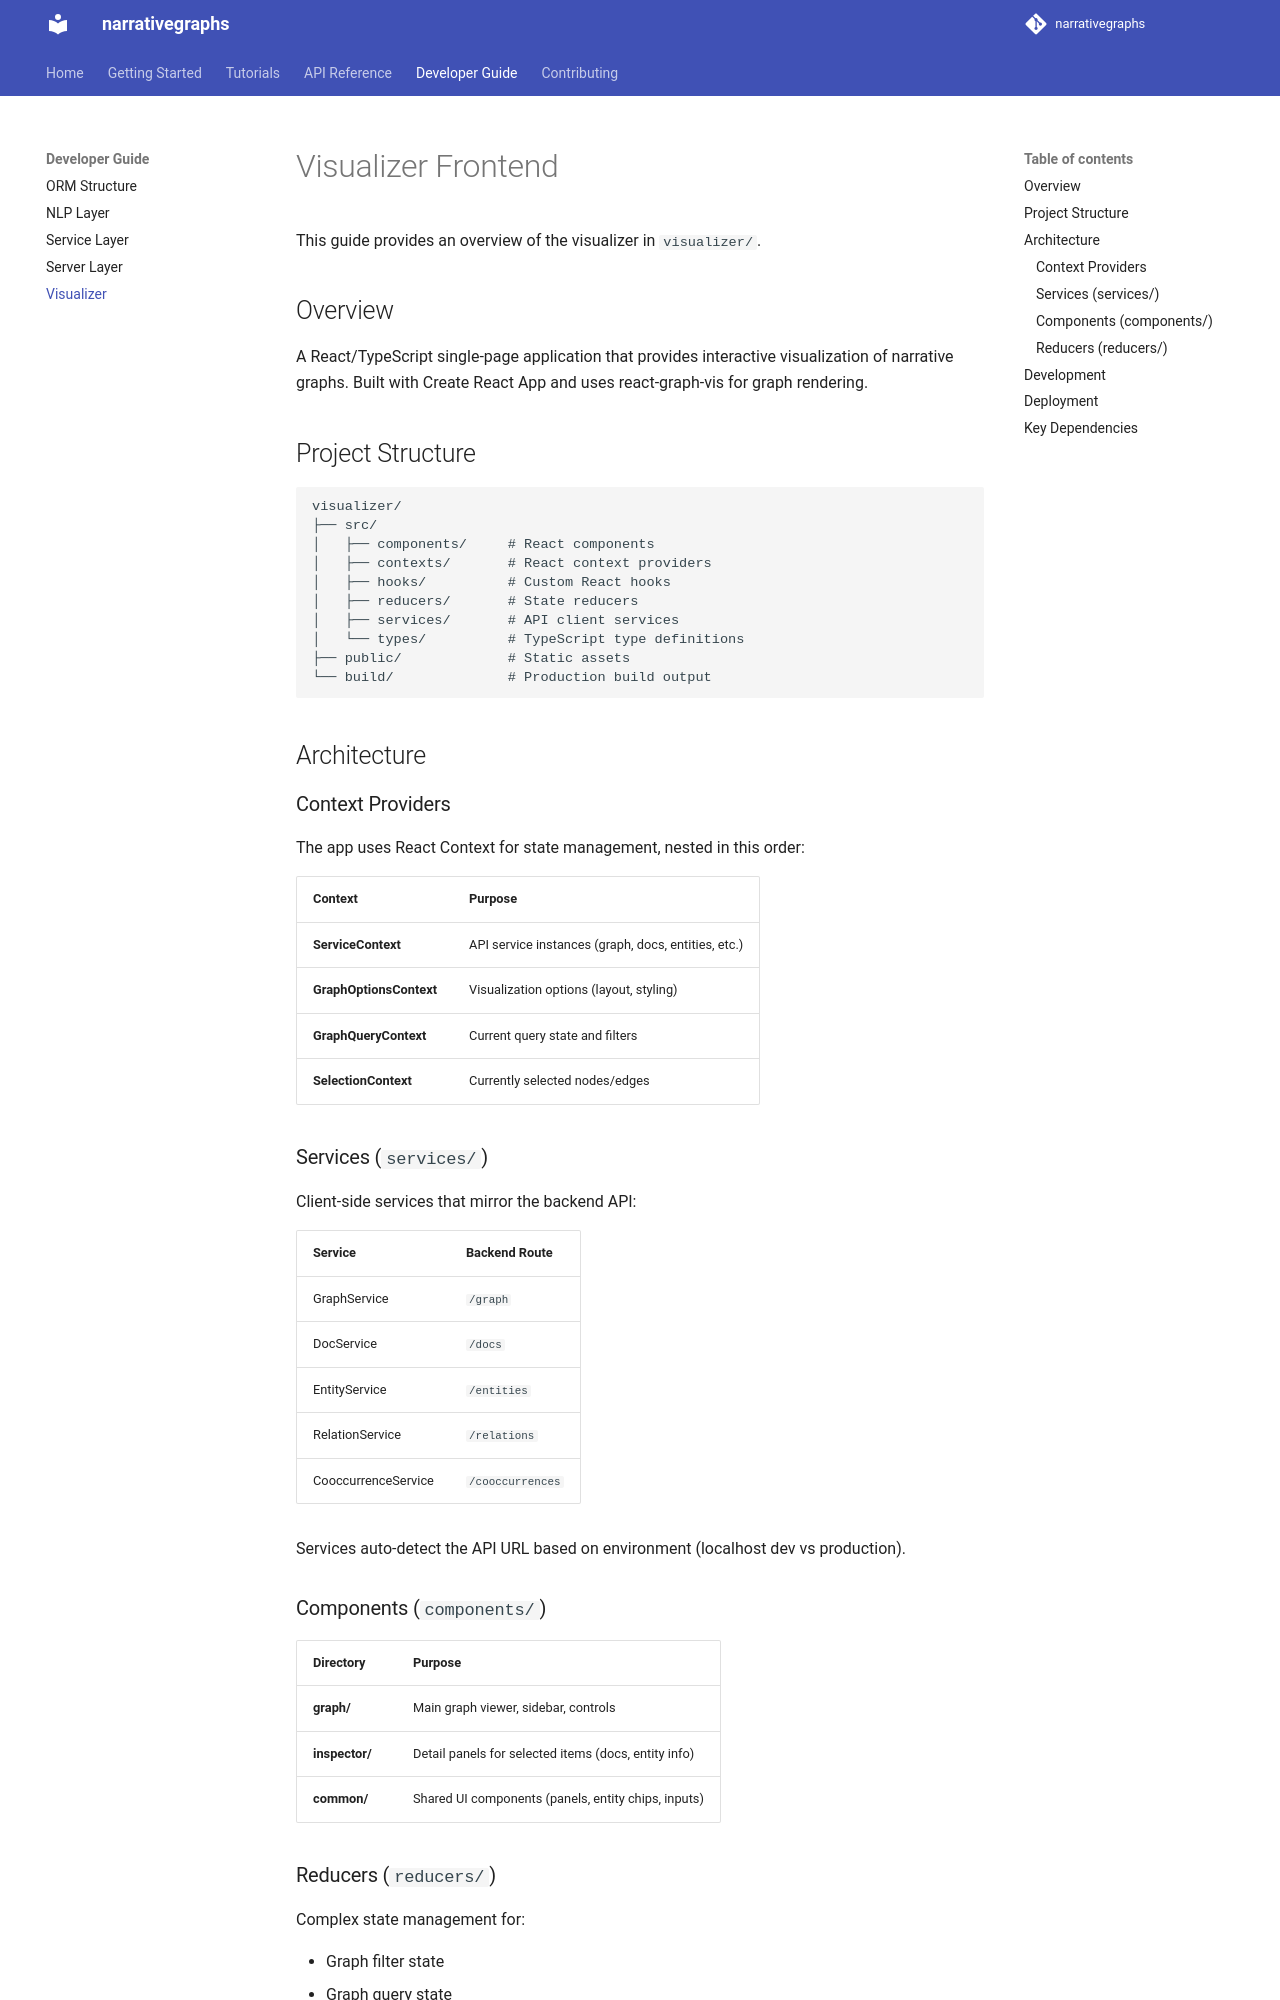

repository: KasperFyhn/narrativegraphs · page: developer/visualizer/index.html · generator: mkdocs

# Visualizer Frontend

This guide provides an overview of the visualizer in `visualizer/`.

## Overview

A React/TypeScript single-page application that provides interactive visualization of narrative graphs. Built with Create React App and uses react-graph-vis for graph rendering.

## Project Structure

```
visualizer/
├── src/
│   ├── components/     # React components
│   ├── contexts/       # React context providers
│   ├── hooks/          # Custom React hooks
│   ├── reducers/       # State reducers
│   ├── services/       # API client services
│   └── types/          # TypeScript type definitions
├── public/             # Static assets
└── build/              # Production build output
```

## Architecture

### Context Providers

The app uses React Context for state management, nested in this order:

| Context                 | Purpose                                             |
| ----------------------- | --------------------------------------------------- |
| **ServiceContext**      | API service instances (graph, docs, entities, etc.) |
| **GraphOptionsContext** | Visualization options (layout, styling)             |
| **GraphQueryContext**   | Current query state and filters                     |
| **SelectionContext**    | Currently selected nodes/edges                      |

### Services (`services/`)

Client-side services that mirror the backend API:

| Service             | Backend Route    |
| ------------------- | ---------------- |
| GraphService        | `/graph`         |
| DocService          | `/docs`          |
| EntityService       | `/entities`      |
| RelationService     | `/relations`     |
| CooccurrenceService | `/cooccurrences` |

Services auto-detect the API URL based on environment (localhost dev vs production).
